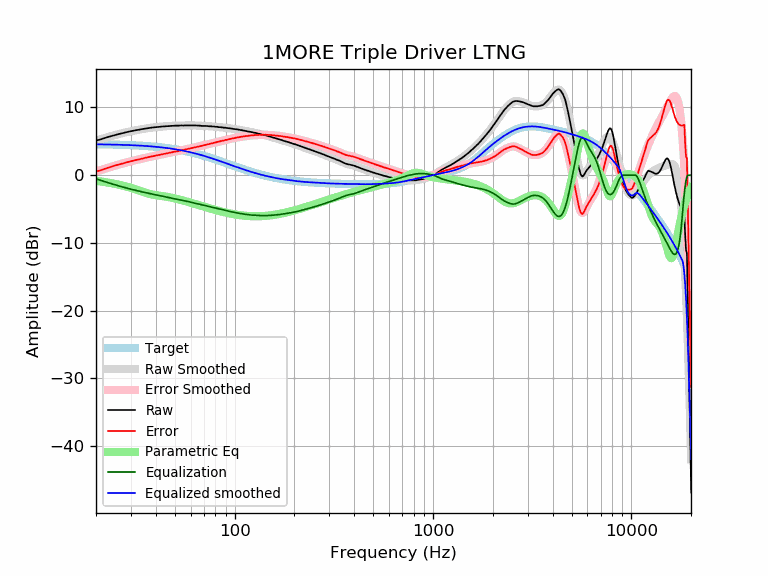

Data behind this chart, as committed beside it:
frequency, raw, error, smoothed, error_smoothed, equalization, parametric_eq, equalized_raw, equalized_smoothed, target
20, 5.13, 0.56, 5.11, 0.54, -0.54, -0.83, 4.59, 4.57, 4.57
21, 5.27, 0.71, 5.29, 0.74, -0.74, -0.91, 4.53, 4.56, 4.56
22, 5.47, 0.92, 5.47, 0.92, -0.92, -1.00, 4.54, 4.55, 4.55
23, 5.65, 1.11, 5.64, 1.10, -1.10, -1.09, 4.54, 4.54, 4.54
24, 5.80, 1.27, 5.79, 1.27, -1.27, -1.18, 4.53, 4.53, 4.53
25, 5.96, 1.44, 5.94, 1.42, -1.42, -1.28, 4.53, 4.51, 4.51
26, 6.07, 1.57, 6.07, 1.57, -1.57, -1.39, 4.50, 4.50, 4.50
27, 6.19, 1.70, 6.19, 1.70, -1.70, -1.50, 4.48, 4.49, 4.49
28, 6.31, 1.84, 6.30, 1.83, -1.83, -1.61, 4.48, 4.47, 4.47
29, 6.41, 1.95, 6.40, 1.95, -1.95, -1.74, 4.46, 4.45, 4.45
30, 6.50, 2.06, 6.50, 2.06, -2.06, -1.86, 4.44, 4.44, 4.44
31, 6.58, 2.16, 6.58, 2.16, -2.16, -2.00, 4.41, 4.42, 4.42
32, 6.67, 2.27, 6.66, 2.26, -2.26, -2.13, 4.40, 4.40, 4.40
33, 6.72, 2.34, 6.73, 2.35, -2.35, -2.27, 4.36, 4.38, 4.38
34, 6.80, 2.44, 6.80, 2.44, -2.44, -2.41, 4.35, 4.36, 4.36
35, 6.86, 2.52, 6.86, 2.53, -2.53, -2.53, 4.33, 4.33, 4.33
36, 6.93, 2.62, 6.92, 2.61, -2.61, -2.64, 4.32, 4.31, 4.31
37, 6.97, 2.68, 6.97, 2.68, -2.68, -2.74, 4.28, 4.28, 4.28
38, 7.02, 2.76, 7.01, 2.76, -2.76, -2.82, 4.26, 4.25, 4.25
39, 7.06, 2.83, 7.05, 2.83, -2.83, -2.88, 4.23, 4.23, 4.23
40, 7.10, 2.90, 7.09, 2.89, -2.89, -2.94, 4.20, 4.20, 4.20
41, 7.12, 2.95, 7.12, 2.96, -2.96, -2.98, 4.16, 4.17, 4.17
42, 7.15, 3.01, 7.15, 3.02, -3.02, -3.03, 4.13, 4.14, 4.14
43, 7.19, 3.08, 7.18, 3.08, -3.08, -3.07, 4.11, 4.10, 4.10
44, 7.21, 3.14, 7.21, 3.14, -3.14, -3.11, 4.07, 4.07, 4.07
45, 7.23, 3.19, 7.23, 3.20, -3.20, -3.16, 4.03, 4.03, 4.03
46, 7.25, 3.25, 7.25, 3.25, -3.25, -3.21, 3.99, 4.00, 4.00
47, 7.28, 3.32, 7.27, 3.31, -3.31, -3.26, 3.97, 3.96, 3.96
48, 7.28, 3.36, 7.29, 3.36, -3.36, -3.31, 3.91, 3.92, 3.92
49, 7.32, 3.43, 7.30, 3.42, -3.42, -3.37, 3.90, 3.88, 3.88
50, 7.32, 3.48, 7.31, 3.47, -3.47, -3.43, 3.85, 3.84, 3.84
51, 7.32, 3.52, 7.32, 3.52, -3.52, -3.49, 3.79, 3.80, 3.80
52, 7.32, 3.56, 7.33, 3.57, -3.57, -3.55, 3.74, 3.76, 3.76
53, 7.34, 3.62, 7.33, 3.62, -3.62, -3.61, 3.71, 3.71, 3.71
54, 7.36, 3.69, 7.34, 3.67, -3.67, -3.67, 3.68, 3.67, 3.67
55, 7.32, 3.69, 7.34, 3.72, -3.72, -3.74, 3.59, 3.62, 3.62
56, 7.36, 3.78, 7.35, 3.77, -3.77, -3.80, 3.58, 3.58, 3.58
57, 7.36, 3.83, 7.35, 3.82, -3.82, -3.86, 3.53, 3.53, 3.53
58, 7.36, 3.88, 7.36, 3.87, -3.87, -3.92, 3.48, 3.48, 3.48
59, 7.36, 3.92, 7.36, 3.93, -3.93, -3.99, 3.43, 3.43, 3.43
60, 7.36, 3.97, 7.36, 3.97, -3.97, -4.05, 3.38, 3.38, 3.38
61, 7.36, 4.02, 7.36, 4.02, -4.02, -4.11, 3.33, 3.33, 3.33
62, 7.36, 4.07, 7.35, 4.07, -4.07, -4.17, 3.29, 3.28, 3.28
63, 7.36, 4.12, 7.34, 4.11, -4.11, -4.23, 3.24, 3.23, 3.23
64, 7.34, 4.16, 7.34, 4.16, -4.16, -4.29, 3.18, 3.18, 3.18
65, 7.33, 4.20, 7.33, 4.20, -4.20, -4.35, 3.13, 3.13, 3.13
66, 7.32, 4.24, 7.32, 4.24, -4.24, -4.41, 3.07, 3.07, 3.07
67, 7.32, 4.29, 7.31, 4.28, -4.28, -4.47, 3.03, 3.02, 3.02
68, 7.28, 4.31, 7.30, 4.33, -4.33, -4.53, 2.95, 2.97, 2.97
69, 7.28, 4.36, 7.29, 4.37, -4.37, -4.58, 2.90, 2.92, 2.92
70, 7.28, 4.41, 7.28, 4.42, -4.42, -4.64, 2.86, 2.86, 2.86
71, 7.28, 4.47, 7.27, 4.46, -4.46, -4.69, 2.81, 2.81, 2.81
72, 7.28, 4.52, 7.26, 4.51, -4.51, -4.74, 2.77, 2.75, 2.75
73, 7.27, 4.57, 7.25, 4.55, -4.55, -4.80, 2.71, 2.70, 2.70
74, 7.23, 4.58, 7.24, 4.60, -4.60, -4.85, 2.63, 2.64, 2.64
75, 7.23, 4.64, 7.23, 4.64, -4.64, -4.90, 2.59, 2.59, 2.59
76, 7.23, 4.69, 7.22, 4.68, -4.68, -4.94, 2.55, 2.54, 2.54
77, 7.19, 4.70, 7.20, 4.72, -4.72, -4.99, 2.47, 2.48, 2.48
78, 7.19, 4.76, 7.19, 4.76, -4.76, -5.04, 2.43, 2.43, 2.43
79, 7.19, 4.81, 7.17, 4.80, -4.80, -5.08, 2.39, 2.37, 2.37
... 553 more rows
